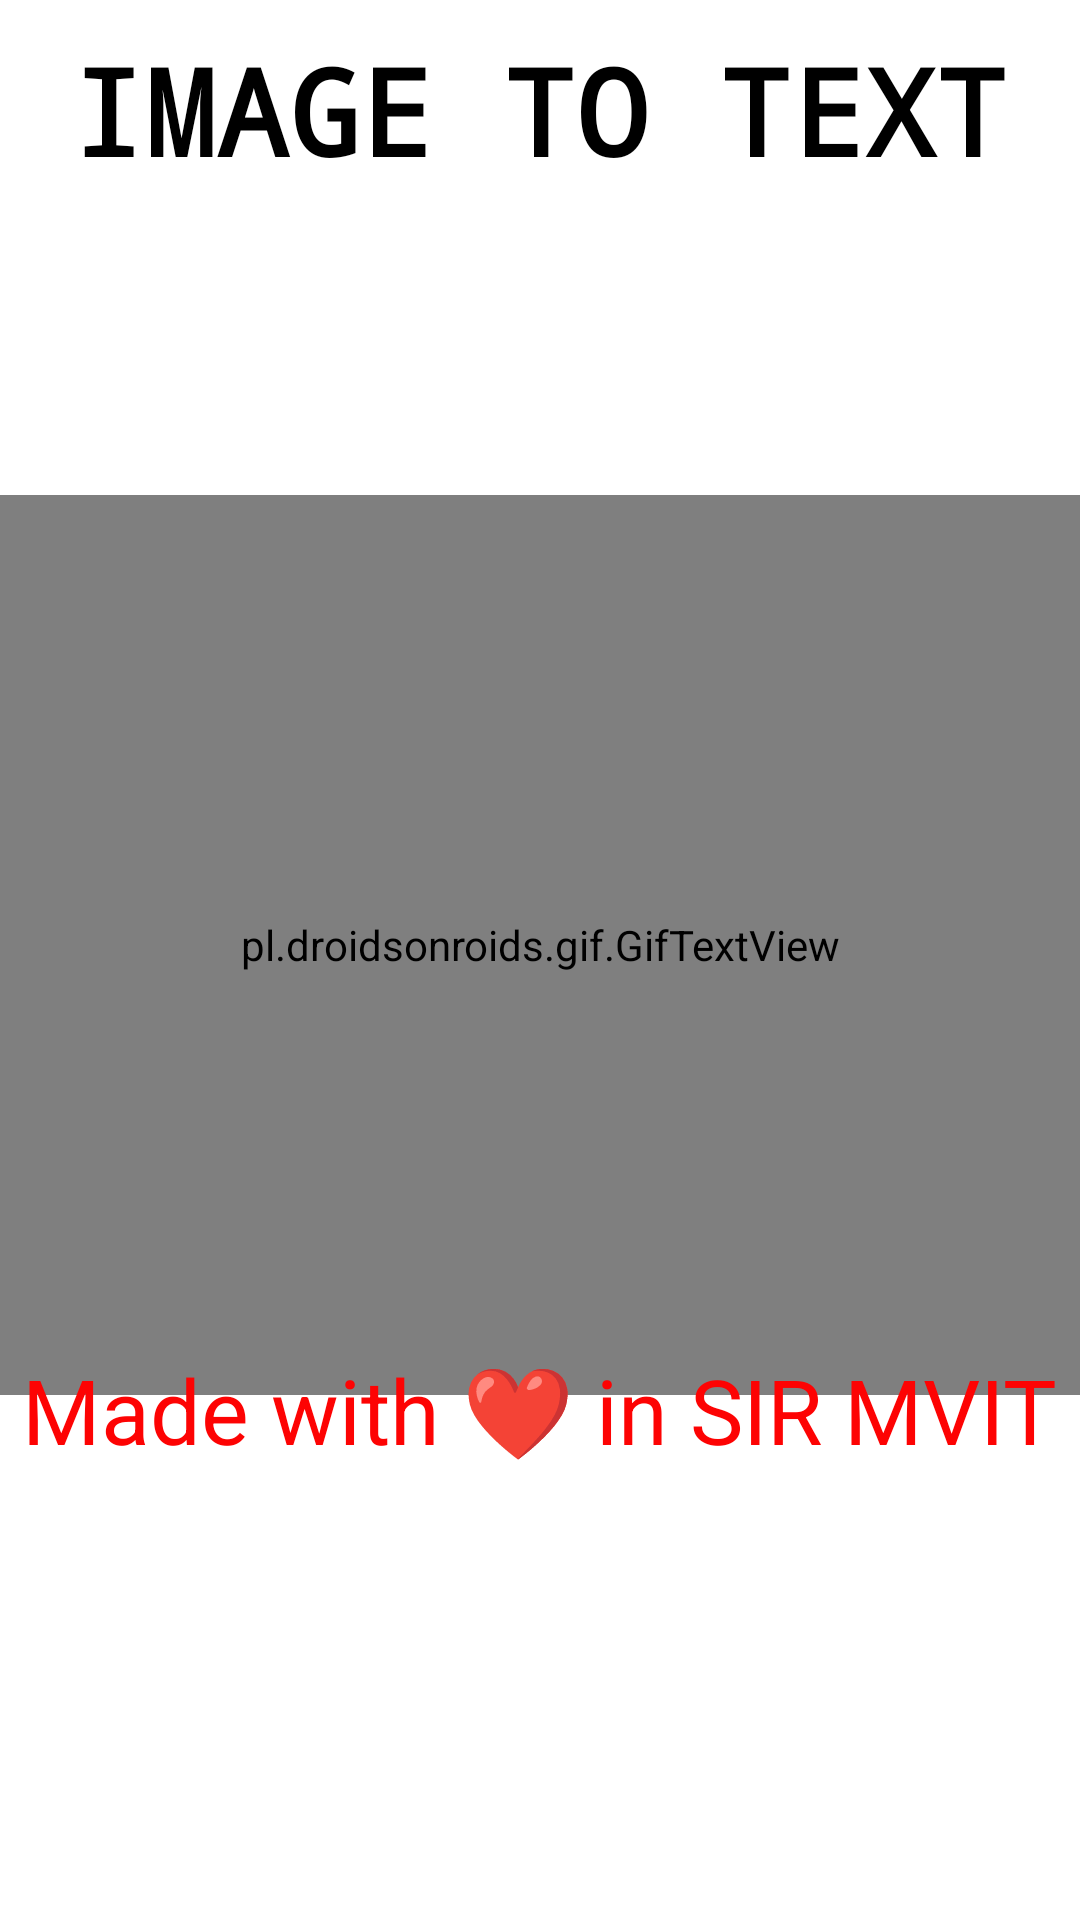

This screen was rendered from an Android layout file. Write that file and the resources it references.
<!-- AndroidManifest.xml: application theme AppTheme -->
<!-- res/layout/activity_splash.xml -->
<?xml version="1.0" encoding="utf-8"?>
<RelativeLayout xmlns:android="http://schemas.android.com/apk/res/android"
    xmlns:app="http://schemas.android.com/apk/res-auto"
    xmlns:tools="http://schemas.android.com/tools"
    android:layout_width="match_parent"
    android:layout_height="match_parent"
    android:background="#FFFFFF"
    tools:context=".splash">

    <TextView
        android:layout_width="match_parent"
        android:layout_height="wrap_content"
        android:text="IMAGE TO TEXT"
        android:textColor="@color/black"
        android:textSize="40dp"
        android:textAlignment="center"
        android:fontFamily="monospace"
        android:layout_marginTop="10dp"
        android:textStyle="bold"
        />


    <LinearLayout
        android:id="@+id/iv"
        android:gravity="center"
        android:layout_width="fill_parent"
        android:layout_height="fill_parent"
        android:orientation="vertical">

        <LinearLayout
            android:gravity="center"
            android:layout_width="fill_parent"
            android:layout_height="wrap_content"
            android:orientation="horizontal">
            <pl.droidsonroids.gif.GifTextView
                android:layout_width="400dp"
                android:scaleType="centerInside"
                android:layout_height="300dp"
                android:orientation="vertical"
                android:layout_gravity="center_horizontal"
                android:gravity="center"
                android:layout_marginBottom="10sp"
                android:background="@drawable/aero" />
        </LinearLayout>

    </LinearLayout>

    <TextView
        android:layout_width="wrap_content"
        android:layout_height="wrap_content"
        android:text="Made with ❤️ in SIR MVIT"
        android:textColor="#FD0303"
        android:textSize="30dp"
        android:layout_alignParentBottom="true"
        android:layout_marginBottom="150dp"
        android:layout_centerHorizontal="true"
        />

</RelativeLayout>
<!-- resources referenced by this layout -->
<resources>

  <!-- not gathered from this repository: default colours our renderer supplied (Android Studio template values) -->
  <color name="black">#FF000000</color>
</resources>
